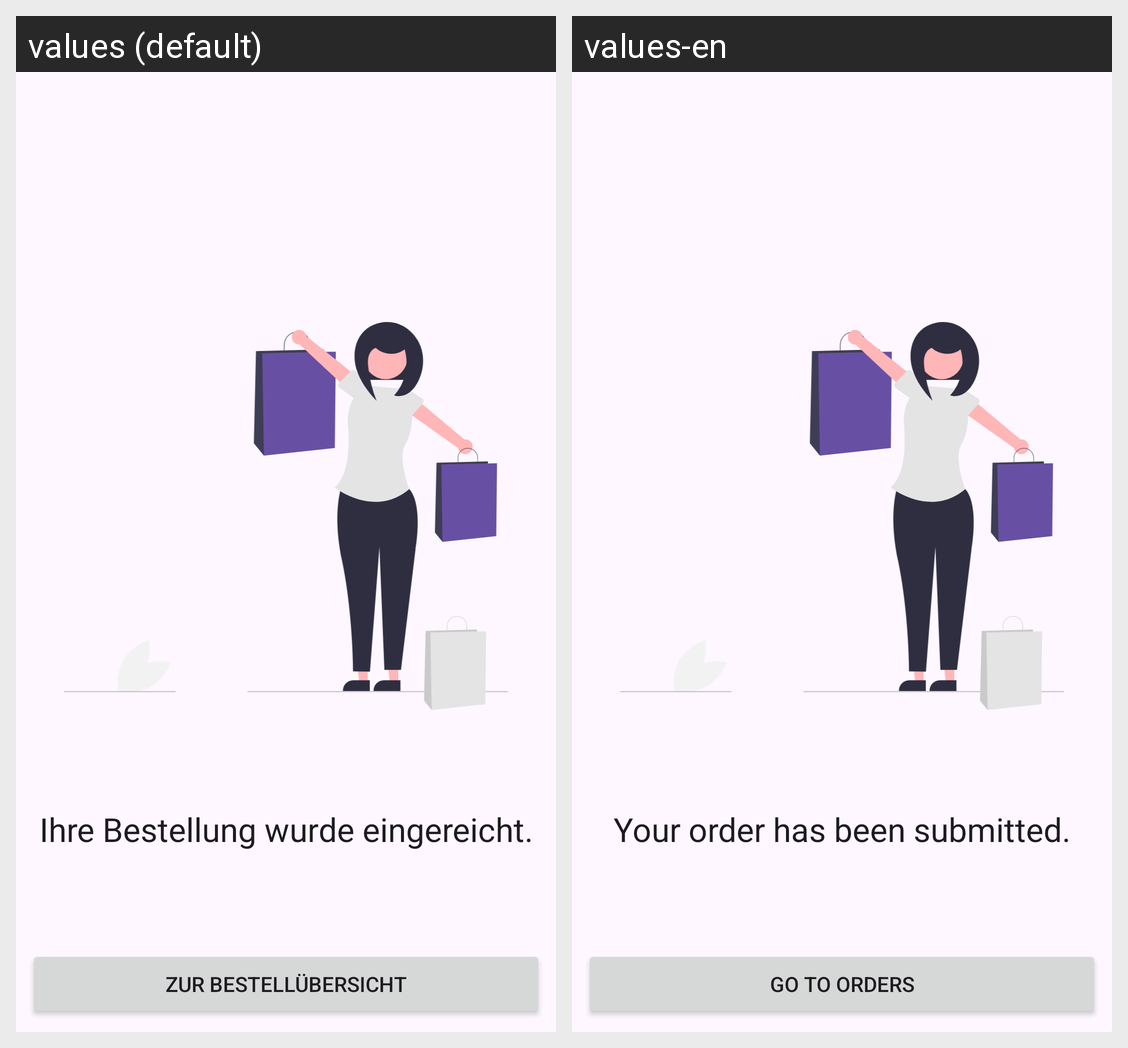

Locale-by-locale string values for the Android screen shown in this grid:
Android screen res/layout/fragment_customer_checkout_success.xml rendered under 2 locales, left to right: values (default), values-en. Device: Nexus 5 (rendered at 1080×1920; each locale shown at half size, 540×960, under a caption strip naming it); theme Theme.AppActivitys.
Strings drawn on this screen, with the default value and each locale's value (text and hints the layout hard-codes, and strings that could not be matched under every locale, appear in the picture but are not listed):

your_order_was_submitted
  values: Ihre Bestellung wurde eingereicht.
  values-en: Your order has been submitted.

to_orders
  values: Zur Bestellübersicht
  values-en: Go to orders
